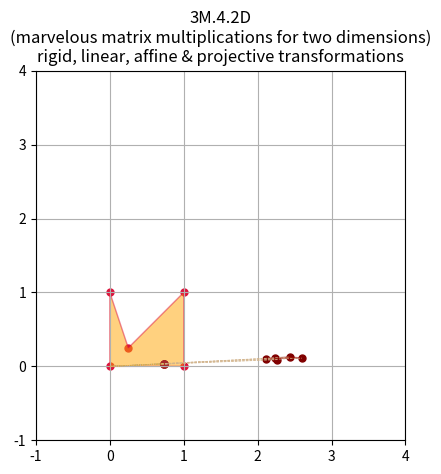

This chart was generated by the following Python code:
from numpy import array, identity as I
import matplotlib.pyplot as plt
from matplotlib.patches import Polygon
from math import pi as π, cos, sin
from random import random

# A bit of randomness...
σ = lambda x = 1: 2*x*(random() - 0.5)

# Transformation of the polygon's vertices
transform = lambda P, points: array([P @ p for p in points])
# Homogeneous to Euclidean coordinates conversion
h2e = lambda X: array([(x/x[-1])[:-1] for x in X])

# The original shape at the origin
sqwk = array([[0, 0, 1], [1, 0, 1], [1, 1, 1], [.25, .25, 1], [0, 1, 1]])

# Identity transformation (a.k.a. "do nothing but with great style!")
sqwk = transform(I(3), sqwk)
vertxI = h2e(sqwk)

# Our square after translation by k and l...
k, l = 1.5 + σ(), 1 + σ()
T = I(3); _T = array([k, l])
T[:2, 2] = _T.T # Transposition seems superfluous here, but it's a good habit

# ... and after rotation by α degrees...
α = σ(30)*π/180
R = I(3); _R = array([[cos(α), -sin(α)],
                      [sin(α),  cos(α)]])
R[:2, :2] = _R

#  See https://en.wikipedia.org/wiki/Transformation_matrix#/media/File:2D_affine_transformation_matrix.svg
#  and https://en.wikipedia.org/wiki/Transformation_matrix#/media/File:Perspective_transformation_matrix_2D.svg

# stretching "Quidquid Latine dictum sit altum videtur!" (https://en.wikipedia.org/wiki/Latin_numerals)
k, κ = 1 + σ(), 1 + σ()
S_prim = array([[k, 0, 0],
                [0, κ, 0],
                [0, 0, 1]])
# ... squeezing
S_bis = array([[1/κ, 0, 0],
               [0,   κ, 0],
               [0,   0, 1]])
# and shearing
S_ter = array([[1, k, 0],
               [κ, 1, 0],
               [0, 0, 1]])
# ... and just scaling, too
s = 1 + σ(1)
S = I(3); _S = array([[s, 0],
                      [0, s]])
S[:2, :2] = _S


# Reflection:
lx, ly = 1 + σ(.5), 1 + σ(.5)
M = I(3)
_M = array([[lx**2 - ly**2,     2*lx*ly  ],
            [    2*lx*ly  , ly**2 - lx**2]])
_M = _M/(lx**2 + ly**2)
M[:2, :2] = _M

# Feel free to further squeeze, stretch, shear the shape (and mix the order too)...
Θ = M@T@S@R@S_ter  # M@T@S@R@S_ter != S_ter@R@S@T@M, for instance!
sqwk = transform(Θ, sqwk)
vertxII = h2e(sqwk)

# Set the stage!
# https://www.geeksforgeeks.org/how-to-draw-shapes-in-matplotlib-with-python/
fig, ax = plt.subplots()
ax.set_xlim(-1, 4); ax.set_ylim(-1, 4); ax.set_aspect('equal'); plt.grid(True)

# Eventually, the final projection (a.k.a. casting a shadow)...
# https://youtu.be/27vT-NWuw0M, https://youtu.be/JK-8XNIoAkI and https://youtu.be/cTyNpXB92bQ
# which is a linear operation too and can be represented by a matrix as well:
# https://wrfranklin.org/pmwiki/Main/HomogeneousCoords
# The shadow of the final shape on the line Ax + By = 1
a, b = 1 + σ(.5), 1 + σ(.5)
P = array([[1, 0, 0],
           [0, 1, 0],
           [a, b, 0]])
shdw = transform(P, sqwk); vertxIII = h2e(shdw)

# https://stackoverflow.com/questions/44526364/fill-matplotlib-polygon-with-a-gradient-between-vertices
for (vertices, edges, fills) in [(vertxI, 'crimson', 'orange'),
                                 (vertxII, 'maroon', 'orangered'),
                                 (vertxIII, 'brown', 'red')]:
    polygon = Polygon(vertices, ec = edges, fc = fills, alpha = 0.5)
    ax.scatter(vertices[:, 0], vertices[:, 1], color = edges, s = 25)
    ax.add_patch(polygon)


# And the ♪♫Moonlight shadows♫♪... https://youtu.be/ixExC-Zgyzc and https://youtu.be/e80qhyovOnA of the vertices.
# [redacted]
for v, w in zip(sqwk, shdw):
    # Homogeneous to Euclidean coordinates
    (x, y), (u, r) = v[:-1]/v[-1], w[:-1]/w[-1]
    ax.plot((0, x), (0, y), c = 'tan', lw = .5, ls = 'dashed')
    ax.plot((0, u), (0, r), c = 'goldenrod', lw = .5, ls = 'dotted')

plt.title('3M.4.2D\n(marvelous matrix multiplications for two dimensions)\nrigid, linear, affine & projective transformations'); plt.show()